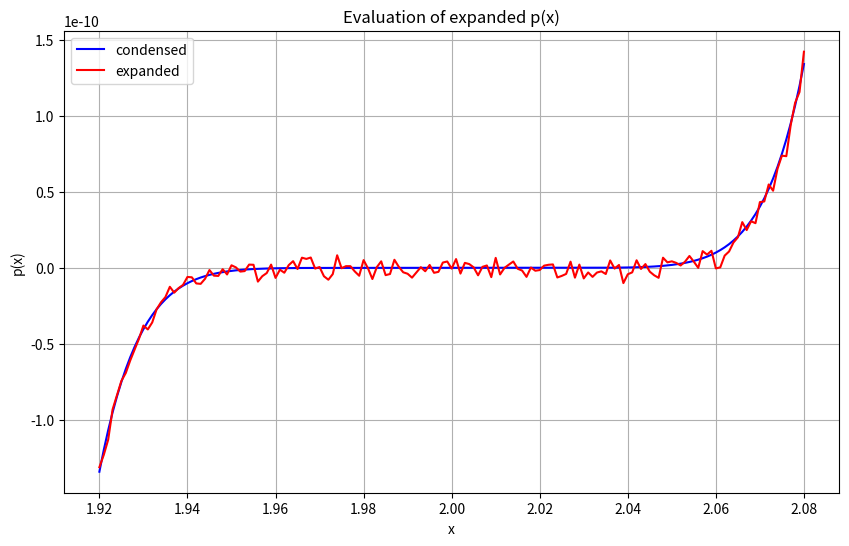

The script that saved this image:
# Imports
import numpy as np
import matplotlib.pyplot as plt

# Define the polynomial (x + 2)^9
condensed_polynomial = np.poly1d([1, -2]) # Coefficients of condensed form
expanded_polynomial = np.poly1d([1, -18, 144, -672, 2016, -4032, 5376, -4608, 2304, -512])  # Start with x^0 - Coefficients of expanded form

# Define the domain from 1.920 to 2.080 with a step of 0.001
domain = np.arange(1.920, 2.080, 0.001)

# Evaluate the polynomial over the domain
condensed_values = (condensed_polynomial(domain)**9) # Condensed
expanded_values = expanded_polynomial(domain)

# Plotting the polynomial evaluation
plt.figure(figsize=(10, 6))
plt.plot(domain, condensed_values, label='condensed', color='blue')
plt.plot(domain, expanded_values, label='expanded', color='red')
plt.title(r'Evaluation of expanded p(x)')
plt.xlabel('x')
plt.ylabel('p(x)')
plt.grid(True)
plt.legend()
plt.show()


